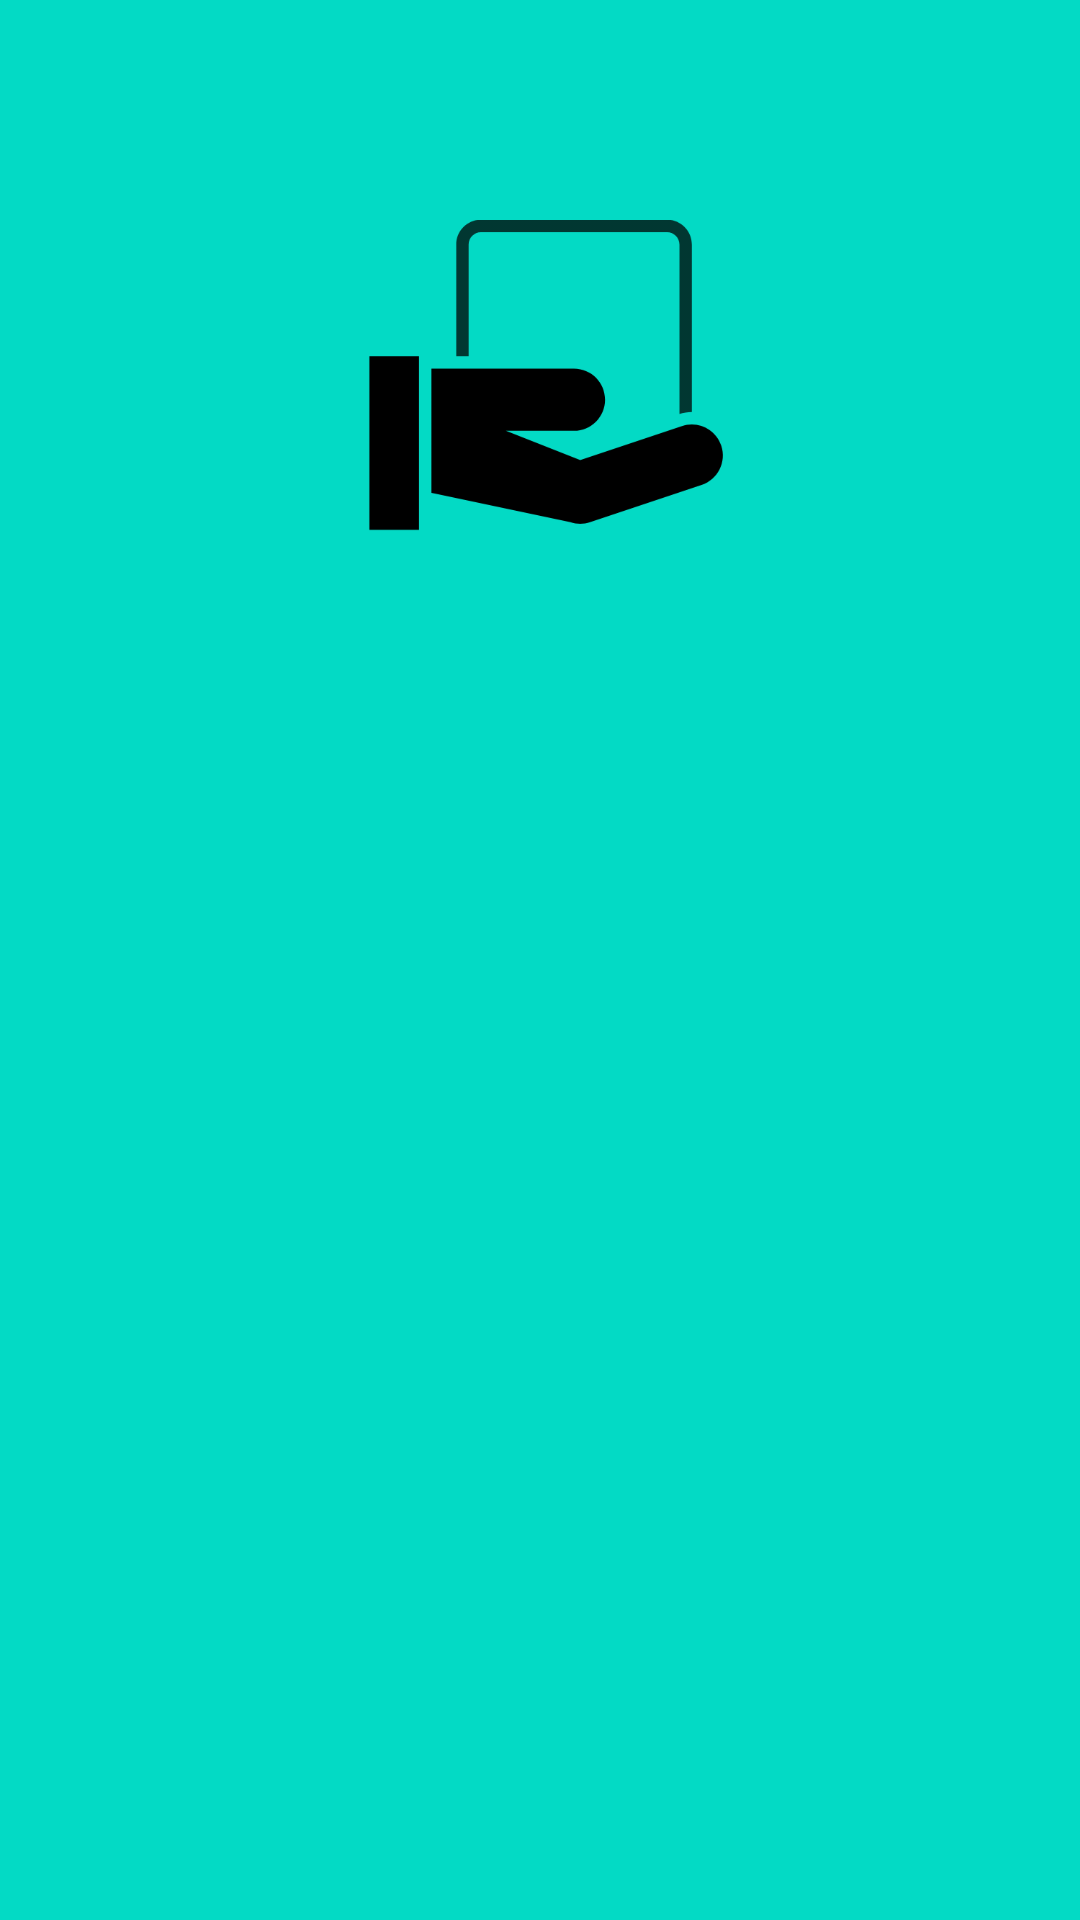

Android layout source for this screen:
<!-- AndroidManifest.xml: application theme Theme.TestProject -->
<!-- res/layout/fragment_home.xml -->
<?xml version="1.0" encoding="utf-8"?>
<androidx.constraintlayout.widget.ConstraintLayout xmlns:android="http://schemas.android.com/apk/res/android"
    xmlns:app="http://schemas.android.com/apk/res-auto"
    xmlns:tools="http://schemas.android.com/tools"
    android:layout_width="match_parent"
    android:layout_height="match_parent"
    android:background="@color/teal_200"
    tools:context=".fragments.HomeFragment">

    <ImageView
        android:id="@+id/imageView"
        android:layout_width="120dp"
        android:layout_height="120dp"
        android:layout_alignParentStart="true"
        android:layout_alignParentTop="true"
        android:layout_alignParentEnd="true"
        android:layout_alignParentBottom="true"
        android:layout_marginStart="148dp"
        android:layout_marginTop="63dp"
        android:layout_marginEnd="143dp"
        android:layout_marginBottom="548dp"
        android:contentDescription="@string/app_name"
        app:layout_constraintEnd_toEndOf="parent"
        app:layout_constraintStart_toStartOf="parent"
        app:layout_constraintTop_toTopOf="parent"
        app:srcCompat="@drawable/givelogo" />

    <TextView
        android:id="@+id/textView5"
        android:layout_width="wrap_content"
        android:layout_height="wrap_content"
        android:layout_marginStart="123dp"
        android:layout_marginTop="21dp"
        android:layout_marginEnd="106dp"
        android:layout_marginBottom="480dp"
        android:text="@string/give_take"
        android:textAllCaps="true"
        android:textColor="@color/black"
        android:textSize="35sp"
        app:layout_constraintBottom_toBottomOf="parent"
        app:layout_constraintEnd_toEndOf="parent"
        app:layout_constraintStart_toStartOf="parent"
        app:layout_constraintTop_toBottomOf="@+id/imageView"
        tools:ignore="AllCaps" />

</androidx.constraintlayout.widget.ConstraintLayout>
<!-- resources referenced by this layout -->
<resources>
  <!-- drawable givelogo: png bitmap (drawable, 7651 bytes) -->
  <string name="app_name">Give and Take</string>
  <string name="give_take">Give&amp;Take</string>
  <style name="Theme.TestProject" parent="Theme.MaterialComponents.DayNight.DarkActionBar">
          
          <item name="colorPrimary">@color/black</item>
          <item name="colorPrimaryVariant">@color/black</item>
          <item name="colorOnPrimary">@color/white</item>
          
          <item name="colorSecondary">@color/teal_200</item>
          <item name="colorSecondaryVariant">@color/teal_700</item>
          <item name="colorOnSecondary">@color/black</item>
          
          <item name="android:statusBarColor" tools:targetApi="l">?attr/colorPrimaryVariant</item>
          
      </style>
  <!-- not gathered from this repository: default colours our renderer supplied (Android Studio template values) -->
  <color name="teal_200">#FF03DAC5</color>
  <color name="teal_700">#FF018786</color>
  <color name="black">#FF000000</color>
  <color name="white">#FFFFFFFF</color>
</resources>
